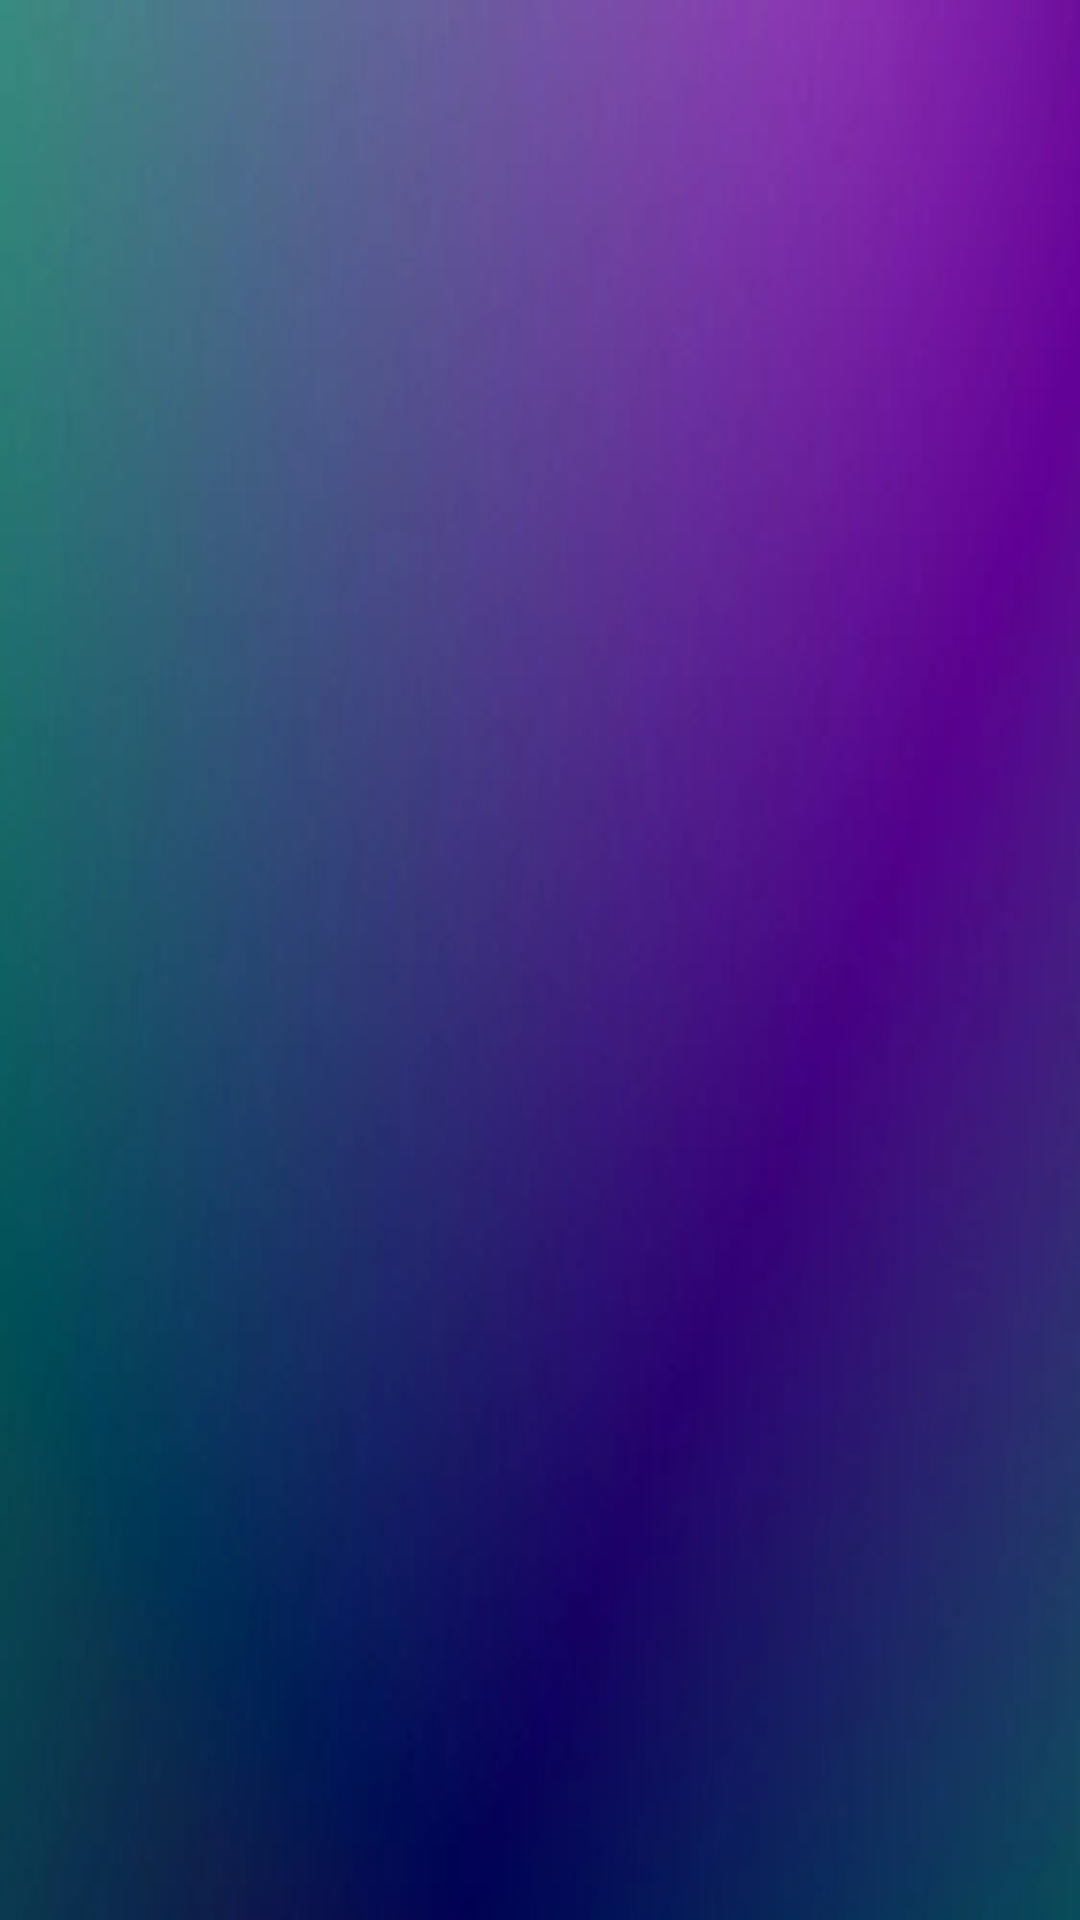

The Android layout XML behind this screen, and the referenced resources:
<!-- AndroidManifest.xml: application theme Theme.Carpooling -->
<!-- res/layout/activity_calificaciones.xml -->
<RelativeLayout xmlns:android="http://schemas.android.com/apk/res/android"
    xmlns:app="http://schemas.android.com/apk/res-auto"
    xmlns:tools="http://schemas.android.com/tools"
    android:layout_width="match_parent"
    android:layout_height="match_parent"
    android:background="@mipmap/fondo"
    tools:context=".calificaciones.calificaciones">

    <androidx.recyclerview.widget.RecyclerView
        android:id="@+id/recyclerView2"
        android:layout_width="match_parent"
        android:layout_height="match_parent"
        app:layoutManager="androidx.recyclerview.widget.LinearLayoutManager" />

</RelativeLayout>
<!-- resources referenced by this layout -->
<resources>
  <!-- mipmap fondo: png bitmap (mipmap-hdpi, 9030 bytes) -->
  <style name="Theme.Carpooling" parent="Base.Theme.Carpooling" />
  <style name="Base.Theme.Carpooling" parent="Theme.Material3.DayNight.NoActionBar">
          
          
          <item name="windowActionBar">false</item>
          <item name="windowNoTitle">true</item>
  
  
      </style>
</resources>
